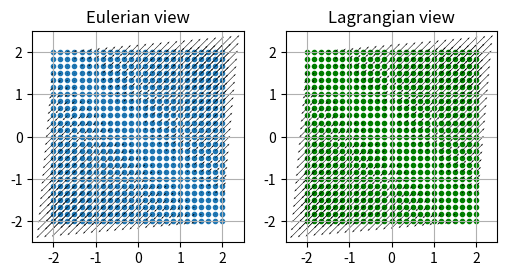

Recreate this plot in Python.
#!/usr/bin/env python3
# -*- coding: utf-8 -*-
"""
Created on Tue Jul 22 12:19:00 2025

ME 590 - Fall 2025
[redacted]

Lagrangian position field evolution sample code


The following code supplements the exploration of a given position 
field and its evolution in time.

The code is verbosely commented, and in some cases, is considered to 
be 'heavily' commented. As this course does not require a coding
requirment to learn, modification will be explicitly stated.

Some extra spaces have been added to operations just for ease of
readability. Coding styles vary from person to person. For stricter
coding guidelines, see this example from Google

https://google.github.io/styleguide/pyguide.html

"""

# If you have not coded in python before, the following are standard
# import statements that make all the functions from the respective
# packages available to you

import os
import numpy as np
import matplotlib as mpl
import matplotlib.pyplot as plt

# the structure of this code will 
# first: include function definitions, with calculations
# second: define problem variables
# third: plotting and visualization

# -------------------------------------------------------------------- 
# Functions
# -------------------------------------------------------------------- 

# we start with defining the position field evolution, Phi(tau, X),
# but we will add some constants to match our problem statement


def Phi(tau, X1, X2, a, b, c, d):
    # Phi is the position field (2 components in 2D)
    # Phi_1 = C_1 X_1 + C_2 X_2
    # Phi_2 = C_3 X_1 + C_4 X_2

    # from the problem parameters, we calculate the coefficients
    C1 = 1.0 + a * tau
    C2 = b * tau
    C3 = c * tau
    C4 = 1.0 + d * tau

    Phi1 = C1 * X1 + C2 * X2
    Phi2 = C3 * X1 + C4 * X2 

    # row vector, transformed to column vector syntax 
    Phi_vector = np.array([Phi1, Phi2]).T
    
    return Phi_vector

def V(tau, X1, X2, a, b, c, d):
    # V is the derivative of the Lagrangian position field

    V1 = a * X1 + b * X2
    V2 = c * X1 + d * X2

    # row vector, transformed to column vector syntax 
    V_vector = np.array([V1, V2]).T
    
    return V_vector

def calculate_deformation_gradient(tau, X1, X2, a, b, c, d):
    # The deformation gradient of the Lagragian position field is
    # d11, d12
    # d21, d22
    # which takes the position field vector, Phi_1, Phi_2 
    # and turns it into a tensor

    d11 = 1 + a * tau
    d12 = b * tau
    d21 = c * tau
    d22 = 1 + d * tau
    
    deformation_gradient = np.array(
        [   [d11, d12],
            [d21, d22]  ]
        )

    return deformation_gradient

def calculate_jacobian(deformation_gradient):
    # unpack matrix for simpler reading
    # note: numpy arrays and, in general, python arrays start at 
    # index = 0, instead of MatLab style indexing
    
    d11 = deformation_gradient[0,0]
    d12 = deformation_gradient[0,1]
    d21 = deformation_gradient[1,0]
    d22 = deformation_gradient[1,1]
    # straight forward calculation of a 2D Jacobian determinant
    J = d11*d22 + d12 * d21
    return J

# -- notes:
# it would be appropriate here to make clear that, given a complex
# 3D position field, we can readily use functions available in
# numpy and scipy (or MatLab for that matter) to calculate both
# the deformation gradient and the subsequent Jacobian determinant

# --------------------------------------------------------------------
# Problem variables
# --------------------------------------------------------------------

# here we define our problem parameters, using a=b=c=d=1.0 to start
a = 1.0
b = 1.0
c = 1.0
d = 1.0

# now we define our region of space, for our initial Labels (X1,X2)
# we have a region centered at X1=X2=0, with extends 
# X1 = [-2,2] and X2 = [-2,2]

X1_min, X1_max = -2.0, 2.0
X2_min, X2_max = -2.0, 2.0

# Computers require discrete evaluations of a continuous variable,
# thus we set our number of grid points in direction 1 = 25
# and the number of grid points in direction 2 = 25, for a total of
# 25 by 25 = 625 discrete points
# n1 * n2 = n_total

n1, n2 = 25, 25

# J_eps = 0.08

# linear vectors in X1 and X2 direction
X1 = np.linspace(X1_min, X1_max, n1)
X2 = np.linspace(X2_min, X2_max, n2)

# creates a mesh grid of points, our n1*n2 total number of points
# combination of X1 and X2 mesh point locations
X1M, X2M = np.meshgrid(X1, X2, indexing='xy')


tau = 0

# create initial Phi, V, vectors
Phi_vector = Phi(tau, X1M, X2M, a, b, c, d)
V_vector = V(tau, X1M, X2M, a, b, c, d)

# calculate deformation gradient and its Jacobian
F = calculate_deformation_gradient(tau, X1M, X2M, a, b, c, d)
J = calculate_jacobian(F)

# --------------------------------------------------------------------
# Visualize material region
# --------------------------------------------------------------------

# set up figure, and turn grid on
fig, axs = plt.subplots(1,2, dpi=150, figsize=[6,6])
ax = axs[0]; ax.set_title('Eulerian view')
ax.grid(True)

# fix the observer, in space to always be looking at the region 
# centered at origin
ax.set_xlim([-2.5,2.5])
ax.set_ylim([-2.5,2.5])
ax.set_aspect('equal')

# plot initial Lagrangian points
ax.scatter(Phi_vector[:,:, 0], Phi_vector[:,:, 1], marker='.')

# plot velocity vectors on Eulerian Markers
vector_plot = ax.quiver(Phi_vector[:,:, 0], Phi_vector[:,:, 1], V_vector[:,:, 0], V_vector[:,:, 1], scale_units='xy', scale=10)#, width=0.0025)

ax = axs[1]; ax.set_title('Lagrangian view')
ax.grid(True)

# fix the observer, in space to always be looking at the region 
# centered at origin
ax.set_xlim([-2.5,2.5])
ax.set_ylim([-2.5,2.5])
ax.set_aspect('equal')

# plot Lagrangian points
ax.scatter(X1M, X2M, marker='.', color='green')

# plot velocity vectors on Lagrangian Markers
vector_plot = ax.quiver(X1M, X2M, V_vector[:,:, 0], V_vector[:,:, 1], scale_units='xy', scale=10)#, width=0.0025)

# save figure using f-string formatting, with tau variable
figure_name = f'img_at_tau_{tau:2.4f}.png'
plt.savefig(figure_name)
plt.show()